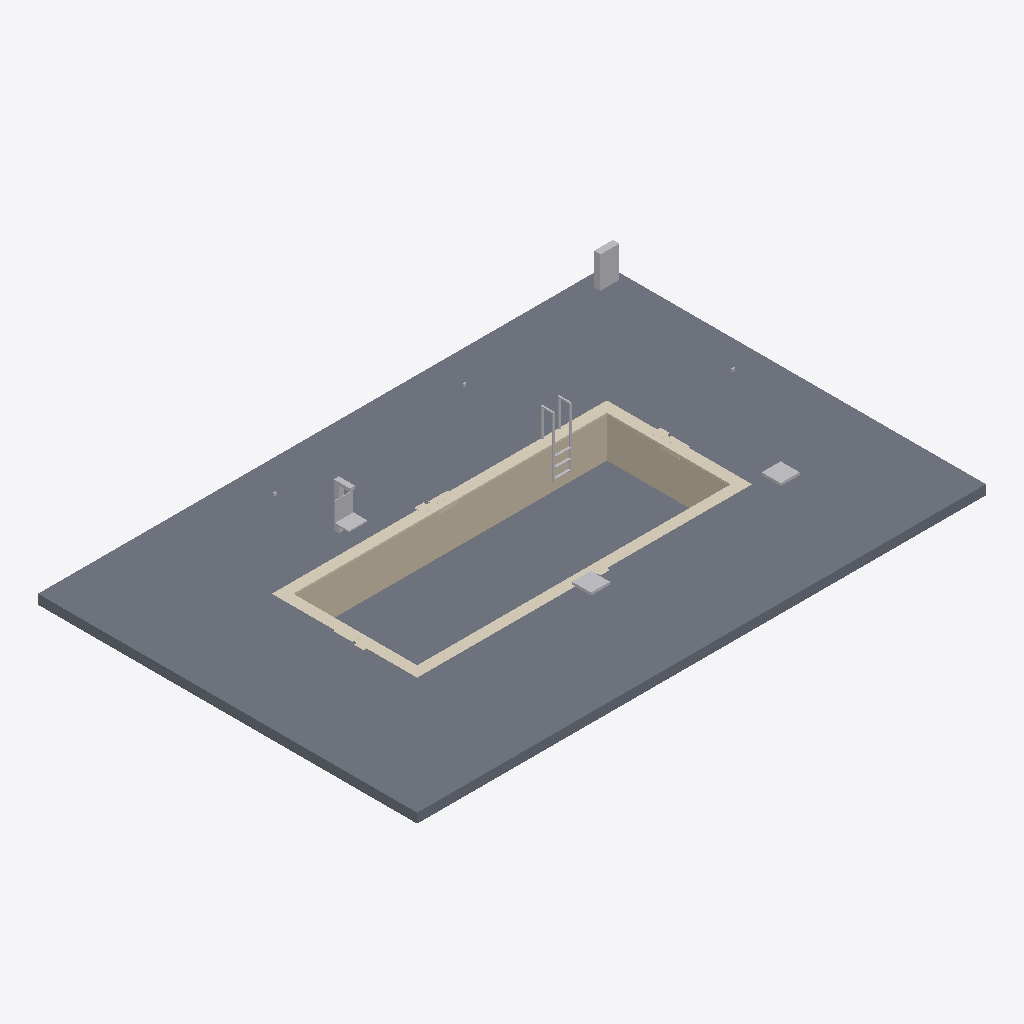
Isometric view of an IFC building model (IFC-SPF (STEP), schema IFC4, length unit metre), seen from the south-west, elements coloured by IFC class: 5 other elements (light grey), 2 slabs (grey), 2 coverings (cream), 1 wall (beige).
Extent 18.0 m × 12.0 m × 4.7 m (x, y, z). Storeys (2): Plant at 8.00 m; Roof at 12.00 m. Elements (16): 4 IfcLightFixture, 2 IfcCovering, 2 IfcOutlet, 2 IfcSlab, 1 IfcElectricDistributionBoard, 1 IfcFurniture, 1 IfcStructuralSurfaceMember, 1 IfcSwitchingDevice, 1 IfcTransportElement, 1 IfcWall.

HEADER;
FILE_DESCRIPTION(('ViewDefinition [CoordinationView]'),'2;1');
FILE_NAME('','2026-11-10T14:21:44',(''),(''),'IfcOpenShell 0.8.0','IfcOpenShell 0.8.0','');
FILE_SCHEMA(('IFC4'));
ENDSEC;
DATA;
#9=IFCPROJECT('2r4VKWTKT3Jv9O6WUqfmcl',$,'Project',$,$,$,$,(#8),#5);
#10=IFCSITE('3ZLJ4piOv5xB9vykRSEnOq',$,'Site',$,$,$,$,$,.ELEMENT.,$,$,$,$,$);
#12=IFCBUILDING('0F3FkCQNXCLxKlOWRo4rXF',$,'Building',$,$,$,$,$,.ELEMENT.,$,$,$);
#14=IFCBUILDINGSTOREY('2qZcGVMOXFVQFmlxRhZwdF',$,'Plant',$,$,#58,$,$,.ELEMENT.,8.0);
#16=IFCBUILDINGSTOREY('1PSKEsx594fh6p2cQELlZo',$,'Roof',$,$,#61,$,$,.ELEMENT.,12.0);
#26=IFCSLAB('1s3JyQeWX3ewjiWSCluRy9',$,$,$,$,#76,#89,$,.FLOOR.);
#576=IFCSLAB('3KgqDjJHX4mhINFuODH0dw',$,'Rooftop pool base slab','rxd:pool',$,#579,#643,$,.BASESLAB.);
#322=IFCWALL('1OaY6mRn1CwxWBltr7prlN',$,'Rooftop pool shell walls','rxd:pool',$,#325,#575,$,.SOLIDWALL.);
#644=IFCCOVERING('0q55JpAPL7OhQmL1DDIkW7',$,'Rooftop pool coping','rxd:pool','COPING',#647,#795,$,.USERDEFINED.);
#32=IFCTRANSPORTELEMENT('2w17afEWT9veobg6cmvM8L',$,$,$,'Pool Lift',#223,#228,$,.USERDEFINED.);
#45=IFCELECTRICDISTRIBUTIONBOARD('1yakJ7ByvFIAZGDz_a0yTw',$,$,$,$,#313,#318,$,.DISTRIBUTIONBOARD.);
#796=IFCCOVERING('0qED0glKnDdR6IyuilEZLS',$,'Rooftop pool depth markings','rxd:pool','DEPTHMARKING',#799,#1545,$,.USERDEFINED.);
#33=IFCFURNITURE('39eBnN4J13NgI8jnEbFcxy',$,$,$,'Pool Ladder',#233,#238,$,.USERDEFINED.);
#43=IFCLIGHTFIXTURE('1x1FjB7uz97xs88uWh0kw$',$,$,$,$,#293,#298,$,.POINTSOURCE.);
#44=IFCLIGHTFIXTURE('3O$XDDbMXAx9F4d61d9KeA',$,$,$,$,#303,#308,$,.POINTSOURCE.);
ENDSEC;
